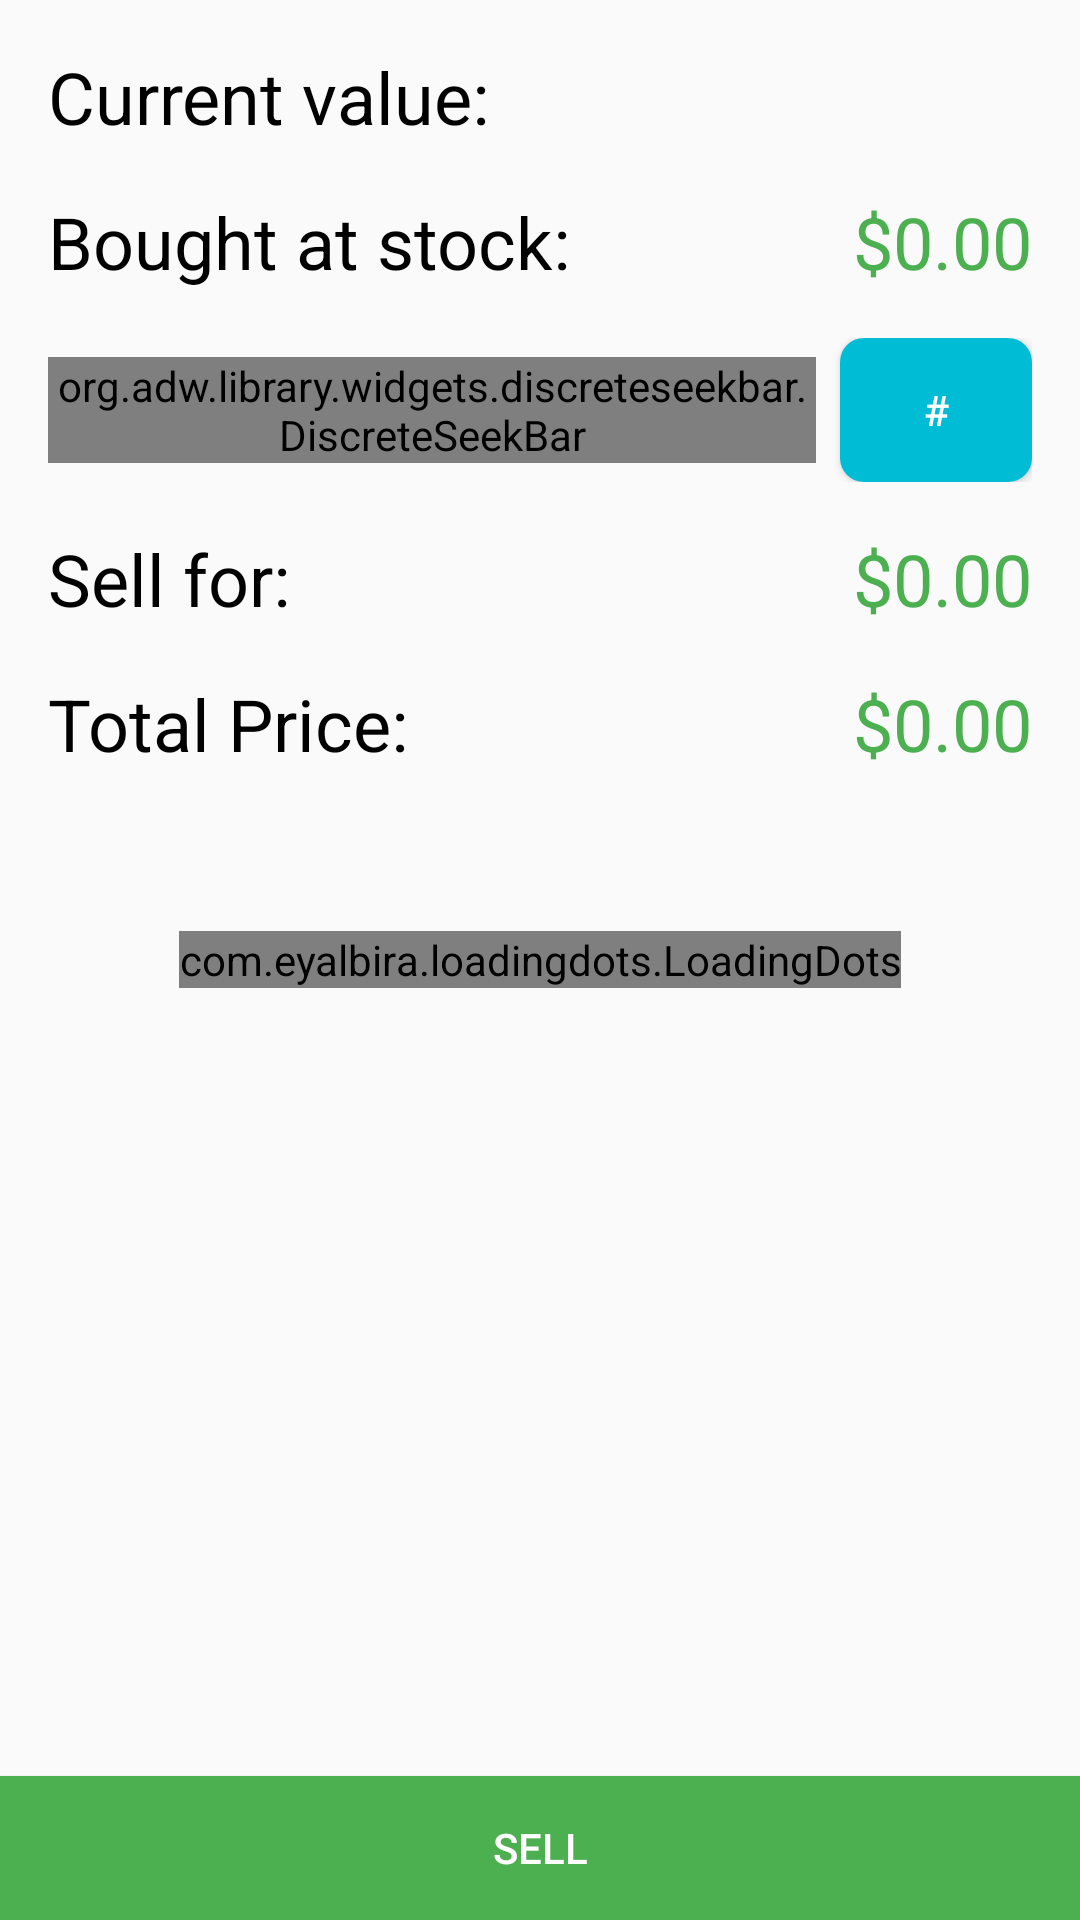

Here is an Android app screen rendered from its layout file. Give the layout XML and the strings, colors and styles it references.
<!-- AndroidManifest.xml: application theme AppTheme -->
<!-- res/layout/activity_owned_stock_detail_view.xml -->
<?xml version="1.0" encoding="utf-8"?>
<RelativeLayout xmlns:android="http://schemas.android.com/apk/res/android"
    xmlns:autofit="http://schemas.android.com/apk/res-auto"
    xmlns:tools="http://schemas.android.com/tools"
    android:id="@+id/activity_buy_stock"
    android:layout_width="match_parent"
    android:layout_height="match_parent"
    tools:context="joe.stoxs.BuyStockActivity">

    <com.eyalbira.loadingdots.LoadingDots
        android:id="@+id/progress"
        android:layout_width="wrap_content"
        android:layout_height="wrap_content"
        android:layout_centerInParent="true"
        autofit:LoadingDots_auto_play="true"
        autofit:LoadingDots_dots_color="@android:color/holo_blue_light"
        autofit:LoadingDots_dots_count="6"
        autofit:LoadingDots_dots_size="15dp"
        autofit:LoadingDots_dots_space="1dp"
        autofit:LoadingDots_loop_duration="800"
        autofit:LoadingDots_loop_start_delay="100"
        autofit:LoadingDots_jump_duration="200"
        autofit:LoadingDots_jump_height="4dp"/>

    <ScrollView
        android:layout_width="match_parent"
        android:id="@+id/container"
        android:layout_height="match_parent">

            <LinearLayout
                android:layout_width="match_parent"
                android:weightSum="22"
                android:layout_margin="16dp"
                android:orientation="vertical"
                android:layout_height="match_parent">

                
                <LinearLayout
                    android:layout_width="match_parent"
                    android:layout_weight="2"
                    android:weightSum="10"
                    android:orientation="horizontal"
                    android:layout_height="0dp">

                    <TextView
                        android:layout_width="0dp"
                        android:layout_height="match_parent"
                        android:textColor="@android:color/black"
                        android:layout_weight="6"
                        android:gravity="left"
                        android:maxLines="2"
                        android:textSize="24sp"
                        android:text="Current value:"
                        />

                    <TextView
                        android:layout_width="0dp"
                        android:id="@+id/companyPriceBuy"
                        android:layout_height="match_parent"
                        android:layout_weight="4"
                        android:gravity="right"
                        android:textColor="@color/moneyColor"
                        android:maxLines="1"
                        android:textSize="24sp"
                        android:text=""
                        />

                </LinearLayout>

                
                <LinearLayout
                    android:layout_width="match_parent"
                    android:layout_weight="2"
                    android:weightSum="10"
                    android:layout_marginTop="16dp"
                    android:orientation="horizontal"
                    android:layout_height="0dp">

                    <TextView
                        android:layout_width="0dp"
                        android:id="@+id/boughtAtPriceText"
                        android:layout_height="match_parent"
                        android:textColor="@android:color/black"
                        android:layout_weight="6"
                        android:gravity="left"
                        android:maxLines="2"
                        android:textSize="24sp"
                        android:text="Bought at stock:"
                        />

                    <TextView
                        android:layout_width="0dp"
                        android:id="@+id/boughtAtPriceValue"
                        android:layout_height="match_parent"
                        android:layout_weight="4"
                        android:gravity="right"
                        android:textColor="@color/moneyColor"
                        android:maxLines="1"
                        android:textSize="24sp"
                        android:text="$0.00"
                        />


                </LinearLayout>
                
                <LinearLayout
                    android:layout_width="match_parent"
                    android:layout_weight="3"
                    android:layout_marginTop="16dp"
                    android:weightSum="10"
                    android:orientation="horizontal"
                    android:layout_height="0dp">

                    <org.adw.library.widgets.discreteseekbar.DiscreteSeekBar
                        android:layout_width="0dp"
                        android:id="@+id/seekbar"
                        android:layout_height="wrap_content"
                        android:layout_gravity="center"
                        android:layout_weight="8"
                        />

                    <Button
                        android:id ="@+id/numberButton"
                        android:layout_width="0dp"
                        android:textColor="@android:color/white"
                        android:layout_marginLeft="8dp"
                        android:layout_weight="2"
                        android:background="@drawable/circular_background_blue"
                        android:layout_height="wrap_content"
                        android:text="#"
                        />


                </LinearLayout>

                
                <LinearLayout
                    android:layout_width="match_parent"
                    android:layout_weight="2"
                    android:weightSum="10"
                    android:orientation="horizontal"
                    android:layout_height="0dp">

                    <TextView
                        android:layout_width="0dp"
                        android:id="@+id/amountEarned"
                        android:layout_marginTop="16dp"
                        android:layout_height="match_parent"
                        android:textColor="@android:color/black"
                        android:layout_weight="4"
                        android:gravity="left"
                        android:maxLines="2"
                        android:textSize="24sp"
                        android:text="Sell for:"
                        />

                    <TextView
                        android:layout_width="0dp"
                        android:layout_marginTop="16dp"
                        android:id="@+id/amountEarnedValue"
                        android:layout_height="match_parent"
                        android:layout_weight="6"
                        android:gravity="right"
                        android:textColor="@color/moneyColor"
                        android:maxLines="1"
                        android:textSize="24sp"
                        android:text="$0.00"
                        />


                </LinearLayout>

                
                <LinearLayout
                    android:layout_width="match_parent"
                    android:layout_weight="2"
                    android:weightSum="10"
                    android:layout_marginTop="16dp"
                    android:layout_marginBottom="16dp"
                    android:orientation="horizontal"
                    android:layout_height="0dp">

                    <TextView
                        android:layout_width="0dp"
                        android:id="@+id/totalPriceText"
                        android:layout_height="match_parent"
                        android:textColor="@android:color/black"
                        android:layout_weight="6"
                        android:gravity="left"
                        android:maxLines="2"
                        android:textSize="24sp"
                        android:text="Total Price:"
                        />

                    <TextView
                        android:layout_width="0dp"
                        android:id="@+id/totalPrice"
                        android:layout_height="match_parent"
                        android:layout_weight="4"
                        android:gravity="right"
                        android:textColor="@color/moneyColor"
                        android:maxLines="1"
                        android:textSize="24sp"
                        android:text="$0.00"
                        />


                </LinearLayout>



            </LinearLayout>

    </ScrollView>

    <Button
        android:id ="@+id/sellButton"
        android:layout_width="match_parent"
        android:textColor="@android:color/white"
        android:layout_alignParentBottom="true"
        android:layout_weight="10"
        android:background="@drawable/circular_background_green"
        android:layout_height="wrap_content"
        android:text="Sell"
        />


</RelativeLayout>
<!-- resources referenced by this layout -->
<resources>
  <color name="moneyColor">#4CAF50</color>
  <!-- drawable circular_background_blue (drawable) -->
  <?xml version="1.0" encoding="utf-8"?>
  <shape xmlns:android="http://schemas.android.com/apk/res/android"
      android:shape="rectangle">
      <solid android:color="#00bcd4" />
      <corners android:bottomRightRadius="8dp"
          android:bottomLeftRadius="8dp"
          android:topRightRadius="8dp"
          android:topLeftRadius="8dp"/>
  </shape>
  <!-- drawable circular_background_green (drawable) -->
  <?xml version="1.0" encoding="utf-8"?>
  <shape xmlns:android="http://schemas.android.com/apk/res/android"
      android:shape="rectangle">
      <solid android:color="@color/moneyColor" />
  </shape>
  <style name="AppTheme" parent="Theme.AppCompat.Light.DarkActionBar">
          
          <item name="colorPrimary">@color/colorPrimary</item>
          <item name="colorPrimaryDark">@color/colorPrimaryDark</item>
          <item name="colorAccent">@color/colorAccent</item>
          <item name="android:textColorPrimary">@color/textColor</item>
      </style>
  <color name="colorPrimary">#4CAF50</color>
  <color name="colorPrimaryDark">#388E3C</color>
  <color name="colorAccent">#448AFF</color>
  <color name="textColor">#ff263238</color>
</resources>
